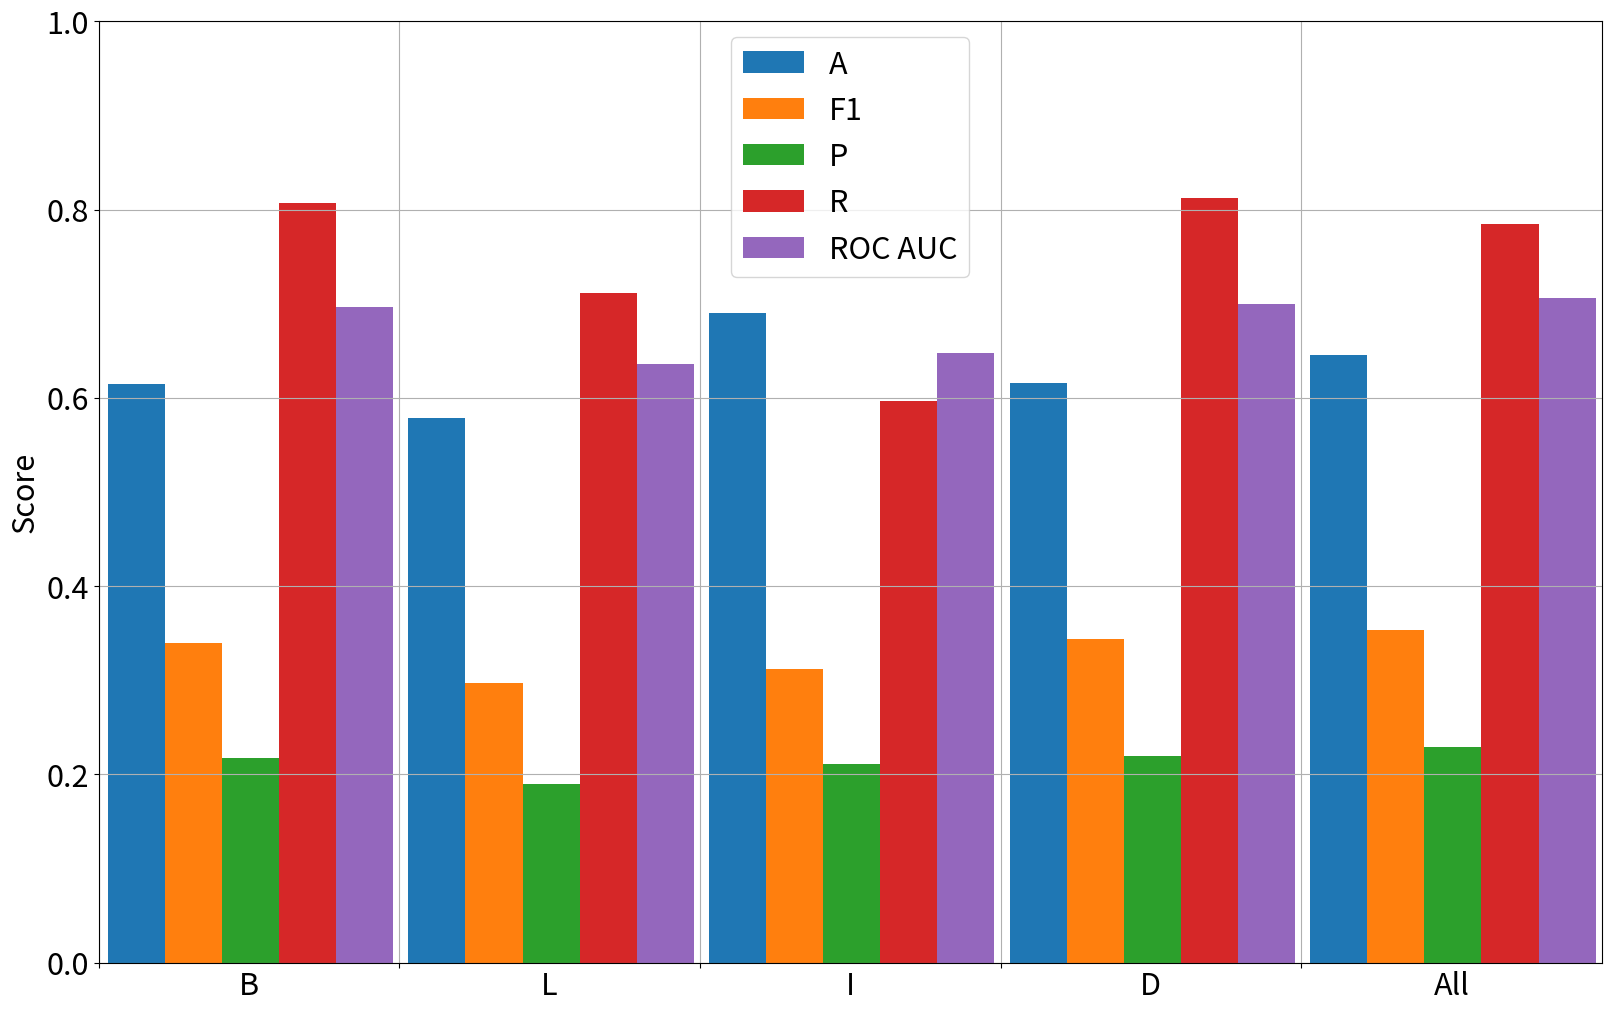

The matplotlib source for this figure:
import matplotlib
import pandas as pd
import matplotlib.pyplot as plt
import matplotlib.ticker as ticker

if __name__ == "__main__":
  matplotlib.rcParams.update({'font.size': 22})
  meteo = [["B", 0.615, 0.340, 0.217, 0.807, 0.697], ["L", 0.579, 0.297, 0.190, 0.711, 0.636],
           ["I", 0.690, 0.312, 0.211, 0.597, 0.648], ["D", 0.616, 0.344, 0.219, 0.812, 0.700],
           ["All", 0.646, 0.353, 0.229, 0.785, 0.706]]

  df = pd.DataFrame(meteo)
  df.rename(columns={0: "split", 1: "A", 2: "F1", 3: "P", 4: "R", 5: "ROC AUC"}, inplace=True)

  # Setting the positions and width for the bars
  pos = list(range(len(df)))
  num_col = len(df.columns) - 1
  width = 0.95 / num_col

  fig, ax = plt.subplots(figsize=(16, 10), layout='constrained')

  # bar_colors = ['#feb24c', '#f03b20', '#ffeda0', '#43a2ca', '#a8ddb5']
  bar_labels = df.columns[1:]

  for i, (colname,  lbl) in enumerate(zip(df.columns[1:] , bar_labels)):
    delta_p = 0.125 + width * i
    plt.bar([p + delta_p for p in pos], df[colname], width, label=lbl)

  ax.set_ylabel('Score')
  ax.set_xticks(pos)


  def update_ticks(x, pos):
    return df['split'][pos]


  ax.xaxis.set_major_formatter(ticker.NullFormatter())
  ax.xaxis.set_minor_formatter(ticker.FuncFormatter(update_ticks))
  ax.xaxis.set_minor_locator(ticker.FixedLocator([p + 0.5 for p in pos]))
  for tick in ax.xaxis.get_minor_ticks():
    tick.tick1line.set_markersize(0)
    tick.tick2line.set_markersize(0)
    tick.label1.set_horizontalalignment('center')
  plt.xlim(min(pos), max(pos) + 1)
  plt.ylim([0, 1])
  plt.legend()
  plt.grid()
  plt.savefig('performance_comp.pdf')
  plt.show()
